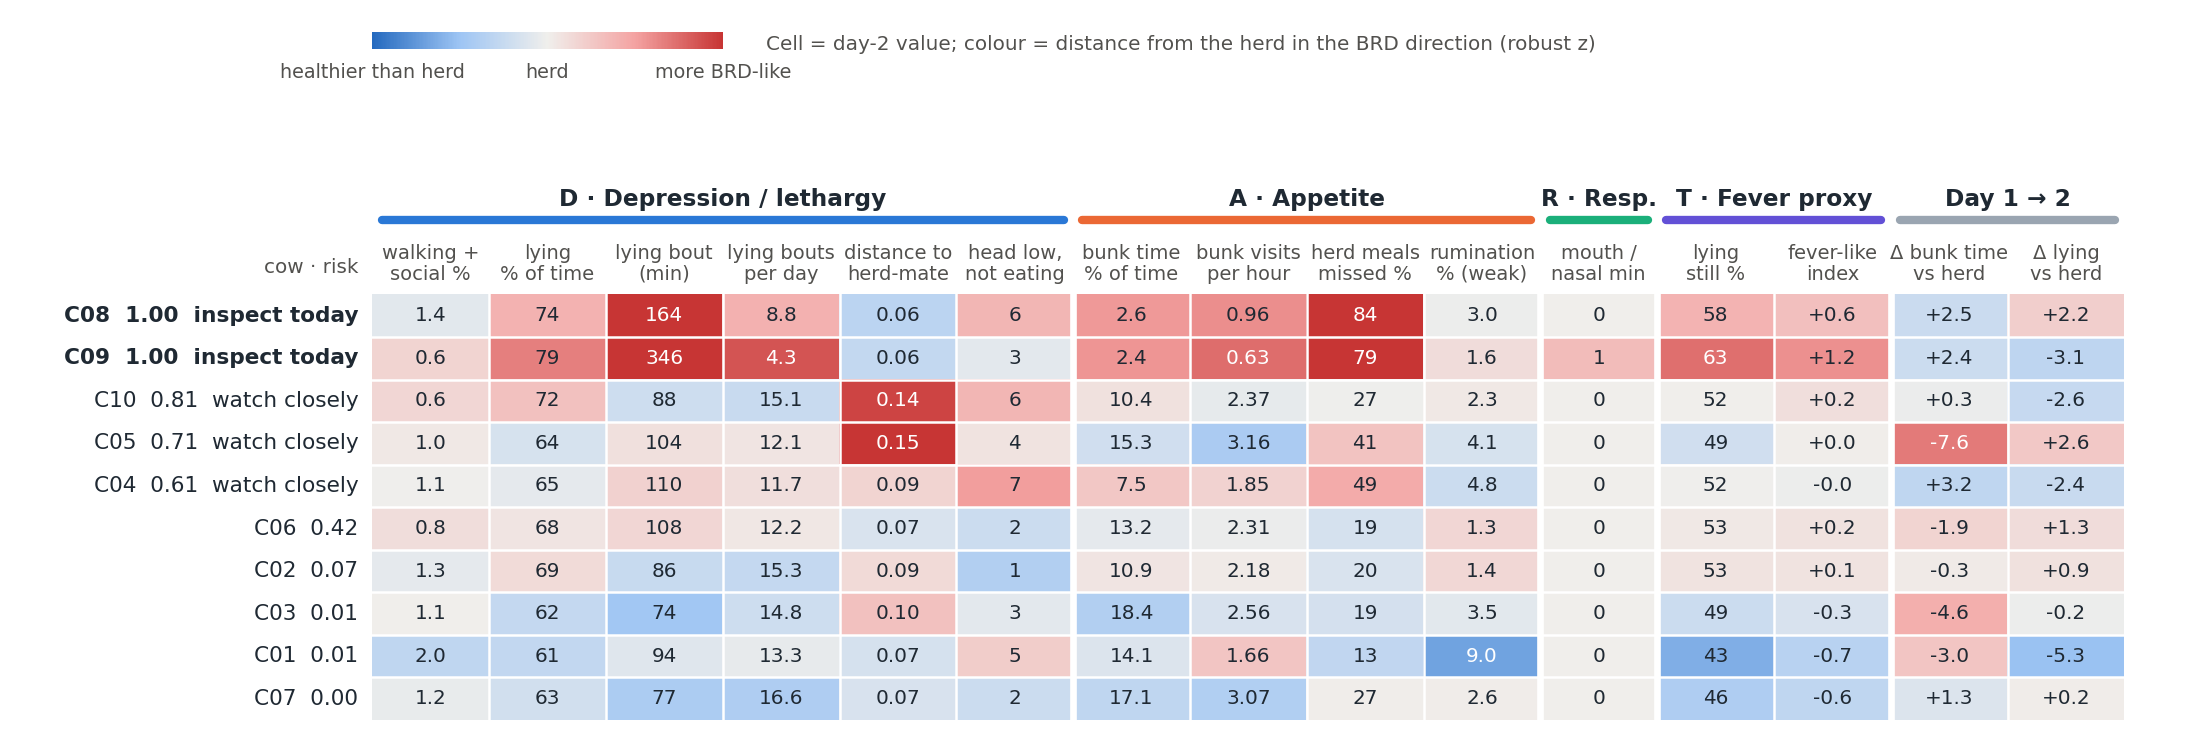

The data file committed next to this chart (first rows):
cow_id, active_pct, active_pct_z, lying_pct, lying_pct_z, lying_bout_min, lying_bout_min_z, lying_bouts_per_24h, lying_bouts_per_24h_z, isolation, isolation_z, low_head_min, low_head_min_z, feeding_pct, feeding_pct_z, feeding_bouts_per_h, feeding_bouts_per_h_z, missed_herd_meals_pct, missed_herd_meals_pct_z, rumination_pct, rumination_pct_z, resp_min, resp_min_z, lying_still_pct
C08, 1.374, -0.25, 73.82, 1.19, 163.8, 3.0, 8.794, 1.2, 0.056, -0.95, 6.0, 1.12, 2.595, 1.64, 0.962, 1.76, 84.27, 3.0, 2.977, -0.07, 0.0, 0.0, 57.79
C09, 0.597, 0.52, 78.72, 1.98, 345.8, 3.0, 4.302, 2.56, 0.059, -0.81, 3.0, -0.22, 2.39, 1.68, 0.627, 2.22, 78.65, 3.0, 1.643, 0.37, 1.0, 1.0, 62.96
C10, 0.645, 0.48, 72.04, 0.91, 88.0, -0.62, 15.09, -0.72, 0.136, 2.77, 6.0, 1.12, 10.39, 0.28, 2.369, -0.17, 26.6, -0.03, 2.337, 0.14, 0.0, 0.0, 52.13
C05, 0.992, 0.13, 63.66, -0.45, 104.5, 0.3, 12.09, 0.19, 0.153, 3.0, 4.0, 0.22, 15.27, -0.57, 3.16, -1.26, 41.24, 0.85, 4.122, -0.45, 0.0, 0.0, 49.16
C04, 1.134, -0.01, 65.18, -0.2, 109.6, 0.58, 11.66, 0.32, 0.088, 0.53, 7.0, 1.57, 7.53, 0.78, 1.846, 0.54, 48.94, 1.32, 4.777, -0.67, 0.0, 0.0, 51.98
C06, 0.77, 0.35, 67.67, 0.2, 107.9, 0.49, 12.19, 0.16, 0.068, -0.4, 2.0, -0.67, 13.16, -0.2, 2.309, -0.09, 18.95, -0.49, 1.309, 0.49, 0.0, 0.0, 52.66
C02, 1.327, -0.21, 68.76, 0.38, 85.92, -0.73, 15.29, -0.78, 0.085, 0.4, 1.0, -1.12, 10.88, 0.2, 2.177, 0.09, 20.21, -0.41, 1.416, 0.45, 0.0, 0.0, 53.19
C03, 1.107, 0.01, 61.5, -0.79, 73.77, -1.41, 14.8, -0.63, 0.096, 0.91, 3.0, -0.22, 18.42, -1.11, 2.561, -0.44, 18.75, -0.5, 3.478, -0.24, 0.0, 0.0, 48.77
C01, 2.008, -0.89, 61.26, -0.83, 93.73, -0.3, 13.26, -0.16, 0.066, -0.49, 5.0, 0.67, 14.14, -0.37, 1.657, 0.8, 12.9, -0.85, 8.954, -2.06, 0.0, 0.0, 42.76
C07, 1.237, -0.12, 62.98, -0.55, 77.07, -1.22, 16.62, -1.19, 0.067, -0.44, 2.0, -0.67, 17.15, -0.89, 3.067, -1.13, 27.47, 0.03, 2.556, 0.07, 0.0, 0.0, 46.17
